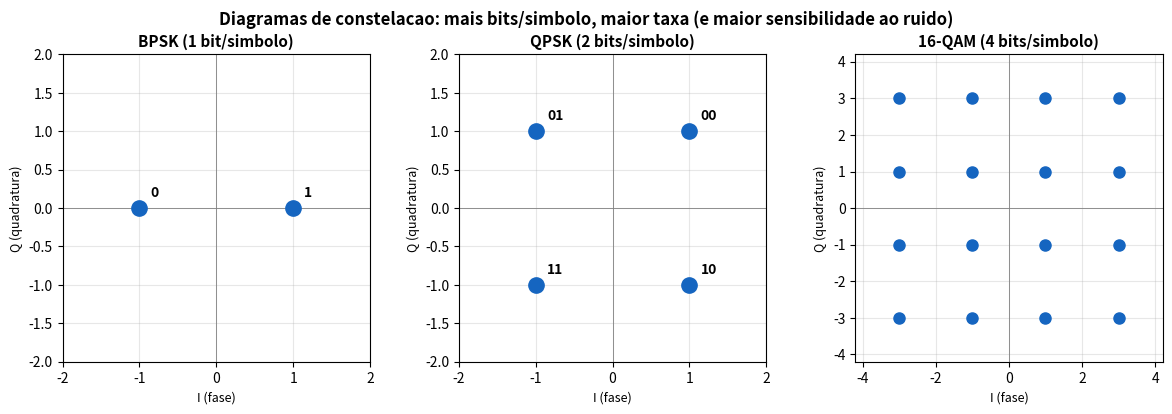

Write Python code to recreate this figure. (Note: this script raises an exception after producing the figure.)
"""
gerar_figuras.py  --  Gera as figuras do relatorio de vazao Wi-Fi.

Le os CSV de dados/ (produzidos por gerar_dados.py) e gera:
  1. constelacoes.{png,pdf}      -> BPSK, QPSK, 16-QAM (teoria de modulacao)
  2. vazao_tamanho.{png,pdf}     -> Tabela A: teorica x medida x tamanho
  3. vazao_intervalo.{png,pdf}   -> Tabela B: teorica x medida x intervalo (saturacao)
  4. vazao_distancia.{png,pdf}   -> Tabela C: teorica x medida x distancia
  5. io_graph.{png,pdf}          -> grafico estilo Wireshark I/O Graph
"""

import csv
import os

import matplotlib
matplotlib.use("Agg")
import matplotlib.pyplot as plt
import numpy as np

os.makedirs("images", exist_ok=True)


def ler_csv(nome):
    with open(os.path.join("dados", nome), encoding="utf-8") as f:
        return list(csv.DictReader(f))


# ============================================================================
# Figura 1 -- Constelacoes BPSK / QPSK / 16-QAM
# ============================================================================
def fig_constelacoes():
    fig, axes = plt.subplots(1, 3, figsize=(12, 4))

    # BPSK
    bpsk = [(-1, 0, "0"), (1, 0, "1")]
    # QPSK (Gray)
    qpsk = [(1, 1, "00"), (-1, 1, "01"), (-1, -1, "11"), (1, -1, "10")]
    # 16-QAM
    niveis = [-3, -1, 1, 3]
    qam16 = [(i, q) for q in niveis for i in niveis]

    for ax, pontos, titulo, bits in [
        (axes[0], bpsk, "BPSK (1 bit/simbolo)", True),
        (axes[1], qpsk, "QPSK (2 bits/simbolo)", True),
        (axes[2], qam16, "16-QAM (4 bits/simbolo)", False),
    ]:
        ax.axhline(0, color="gray", lw=0.6)
        ax.axvline(0, color="gray", lw=0.6)
        if bits:
            for x, y, b in pontos:
                ax.plot(x, y, "o", color="#1565C0", ms=11, zorder=3)
                ax.annotate(b, (x, y), textcoords="offset points",
                            xytext=(8, 8), fontsize=10, fontweight="bold")
            lim = 2
        else:
            for x, y in pontos:
                ax.plot(x, y, "o", color="#1565C0", ms=8, zorder=3)
            lim = 4.2
        ax.set_xlim(-lim, lim)
        ax.set_ylim(-lim, lim)
        ax.set_aspect("equal")
        ax.set_xlabel("I (fase)", fontsize=9)
        ax.set_ylabel("Q (quadratura)", fontsize=9)
        ax.set_title(titulo, fontsize=11, fontweight="bold")
        ax.grid(alpha=0.3)

    fig.suptitle("Diagramas de constelacao: mais bits/simbolo, maior taxa "
                 "(e maior sensibilidade ao ruido)", fontsize=12, fontweight="bold")
    fig.tight_layout()
    fig.savefig("images/constelacoes.pdf")
    fig.savefig("images/constelacoes.png", dpi=150)
    plt.close()


# ============================================================================
# Figura 2 -- Tabela A: vazao x tamanho do pacote
# ============================================================================
def fig_tamanho():
    dados = ler_csv("tabela_a_tamanho.csv")
    tam = [int(d["tamanho_bytes"]) for d in dados]
    teo = [float(d["taxa_teorica_mbps"]) for d in dados]
    med = [float(d["taxa_medida_mbps"]) for d in dados]
    efic = [m / t * 100 for m, t in zip(med, teo)]

    x = np.arange(len(tam))
    w = 0.38
    fig, ax1 = plt.subplots(figsize=(9, 5))
    ax1.bar(x - w / 2, teo, w, label="Taxa teorica (fonte)", color="#90CAF9", zorder=3)
    ax1.bar(x + w / 2, med, w, label="Taxa medida (Wireshark)", color="#1565C0", zorder=3)
    ax1.set_xticks(x)
    ax1.set_xticklabels(tam)
    ax1.set_xlabel("Tamanho do pacote (bytes)", fontsize=10)
    ax1.set_ylabel("Vazao (Mbps)", fontsize=10)
    ax1.set_title("Tabela A -- Vazao x tamanho do pacote\n(distancia 1 m, intervalo 4000 us)",
                  fontsize=11, fontweight="bold")
    ax1.grid(axis="y", alpha=0.3, zorder=0)
    ax1.legend(loc="upper left", fontsize=9)

    ax2 = ax1.twinx()
    ax2.plot(x, efic, "o--", color="#E53935", lw=1.8, label="Eficiencia (%)")
    ax2.set_ylabel("Eficiencia medida/teorica (%)", fontsize=10, color="#E53935")
    ax2.set_ylim(0, 105)
    ax2.tick_params(axis="y", colors="#E53935")
    ax2.legend(loc="lower right", fontsize=9)

    fig.tight_layout()
    fig.savefig("images/vazao_tamanho.pdf")
    fig.savefig("images/vazao_tamanho.png", dpi=150)
    plt.close()


# ============================================================================
# Figura 3 -- Tabela B: vazao x intervalo (saturacao)
# ============================================================================
def fig_intervalo():
    dados = ler_csv("tabela_b_intervalo.csv")
    # ordena por intervalo crescente para o eixo
    dados = sorted(dados, key=lambda d: int(d["intervalo_us"]))
    interv = [int(d["intervalo_us"]) for d in dados]
    teo = [float(d["taxa_teorica_mbps"]) for d in dados]
    med = [float(d["taxa_medida_mbps"]) for d in dados]

    fig, ax = plt.subplots(figsize=(9, 5))
    ax.plot(interv, teo, "o-", color="#90CAF9", lw=2, ms=8, label="Taxa teorica (fonte)")
    ax.plot(interv, med, "s-", color="#1565C0", lw=2, ms=8, label="Taxa medida (Wireshark)")
    ax.set_xscale("log")
    ax.set_xticks(interv)
    ax.get_xaxis().set_major_formatter(matplotlib.ticker.ScalarFormatter())
    ax.set_xlabel("Intervalo entre pacotes (us) -- escala log", fontsize=10)
    ax.set_ylabel("Vazao (Mbps)", fontsize=10)
    ax.set_title("Tabela B -- Vazao x intervalo de transmissao\n(distancia 1 m, pacote 1000 bytes)",
                 fontsize=11, fontweight="bold")
    ax.grid(alpha=0.3, which="both")
    ax.legend(fontsize=9)

    # destaca a regiao de saturacao
    ax.annotate("Saturacao:\nmedida nao\nacompanha\na fonte",
                xy=(500, 9.12), xytext=(900, 13),
                arrowprops=dict(arrowstyle="->", color="#E53935"),
                color="#E53935", fontsize=9, fontweight="bold")

    fig.tight_layout()
    fig.savefig("images/vazao_intervalo.pdf")
    fig.savefig("images/vazao_intervalo.png", dpi=150)
    plt.close()


# ============================================================================
# Figura 4 -- Tabela C: vazao x distancia
# ============================================================================
def fig_distancia():
    dados = ler_csv("tabela_c_distancia.csv")
    dist = [int(d["distancia_m"]) for d in dados]
    teo = [float(d["taxa_teorica_mbps"]) for d in dados]
    med = [float(d["taxa_medida_mbps"]) for d in dados]
    rssi = [int(d["rssi_dbm"]) for d in dados]

    fig, ax1 = plt.subplots(figsize=(9, 5))
    ax1.plot(dist, teo, "o--", color="#90CAF9", lw=2, ms=8, label="Taxa teorica (fonte)")
    ax1.plot(dist, med, "s-", color="#1565C0", lw=2, ms=8, label="Taxa medida (Wireshark)")
    ax1.set_xlabel("Distancia (m)", fontsize=10)
    ax1.set_ylabel("Vazao (Mbps)", fontsize=10)
    ax1.set_ylim(0, 2.4)
    ax1.set_title("Tabela C -- Vazao x distancia (opcional)\n(pacote 1000 bytes, intervalo 4000 us)",
                  fontsize=11, fontweight="bold")
    ax1.grid(alpha=0.3)
    ax1.legend(loc="lower left", fontsize=9)

    ax2 = ax1.twinx()
    ax2.plot(dist, rssi, "^:", color="#43A047", lw=1.6, label="RSSI (dBm)")
    ax2.set_ylabel("RSSI (dBm)", fontsize=10, color="#43A047")
    ax2.tick_params(axis="y", colors="#43A047")
    ax2.legend(loc="upper right", fontsize=9)

    fig.tight_layout()
    fig.savefig("images/vazao_distancia.pdf")
    fig.savefig("images/vazao_distancia.png", dpi=150)
    plt.close()


# ============================================================================
# Figura 5 -- I/O Graph estilo Wireshark (throughput ao longo do tempo)
# ============================================================================
def fig_io_graph():
    rng = np.random.default_rng(7)
    t = np.arange(0, 30, 1)  # 30 s
    # regime estavel ~1,92 Mbps (pacote 1000 B, intervalo 4000 us) com jitter
    base = 1.92
    vazao = base + rng.normal(0, 0.04, size=t.size)
    vazao[10:13] *= 0.6  # pequena queda momentanea (retransmissoes)

    fig, ax = plt.subplots(figsize=(10, 4))
    ax.fill_between(t, vazao, color="#1565C0", alpha=0.35, zorder=2)
    ax.plot(t, vazao, color="#0D47A1", lw=1.6, zorder=3)
    ax.axhline(base, color="#E53935", ls="--", lw=1.2, label=f"media ~{base:.2f} Mbps")
    ax.axhline(2.0, color="#90CAF9", ls=":", lw=1.4, label="teorica 2,0 Mbps")
    ax.set_xlabel("Tempo (s)", fontsize=10)
    ax.set_ylabel("Throughput (Mbps)", fontsize=10)
    ax.set_title("Wireshark I/O Graph (ilustrativo) -- pacote 1000 B, intervalo 4000 us, 1 m",
                 fontsize=11, fontweight="bold")
    ax.set_ylim(0, 2.5)
    ax.grid(alpha=0.3)
    ax.legend(fontsize=9)
    fig.tight_layout()
    fig.savefig("images/io_graph.pdf")
    fig.savefig("images/io_graph.png", dpi=150)
    plt.close()


if __name__ == "__main__":
    import matplotlib.ticker  # noqa: F401  (usado em fig_intervalo)
    fig_constelacoes()
    fig_tamanho()
    fig_intervalo()
    fig_distancia()
    fig_io_graph()
    print("Figuras geradas em images/: constelacoes, vazao_tamanho, "
          "vazao_intervalo, vazao_distancia, io_graph")
